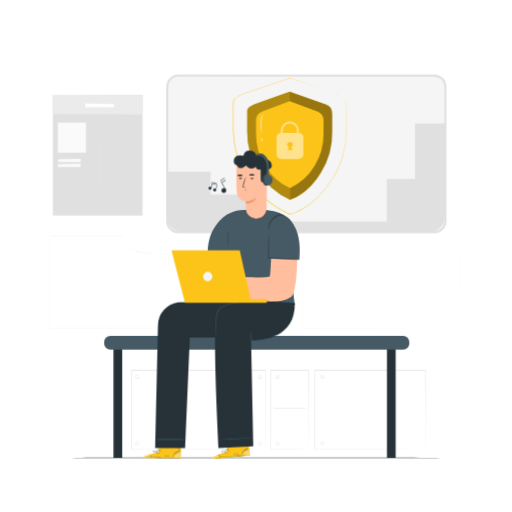
t = 0.00 s
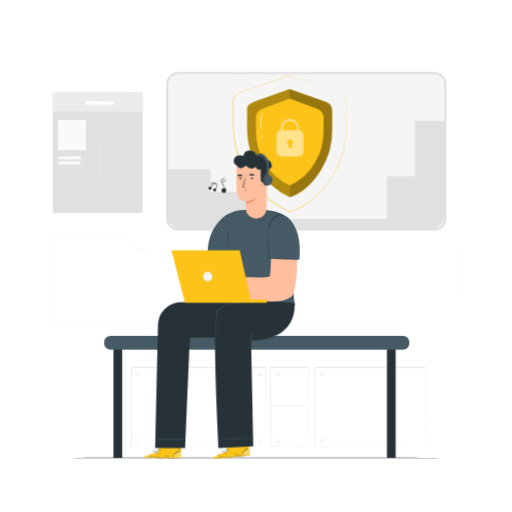
t = 0.19 s
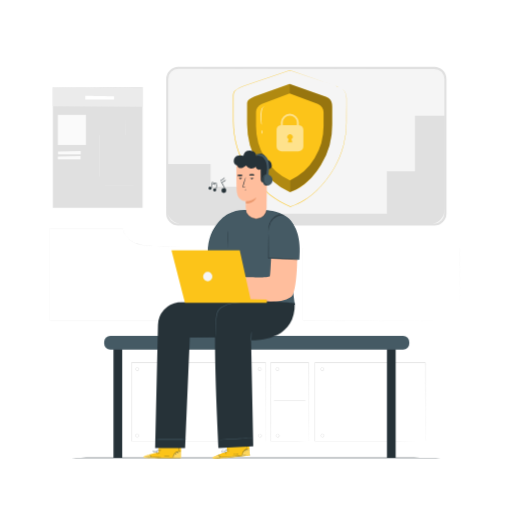
t = 0.56 s
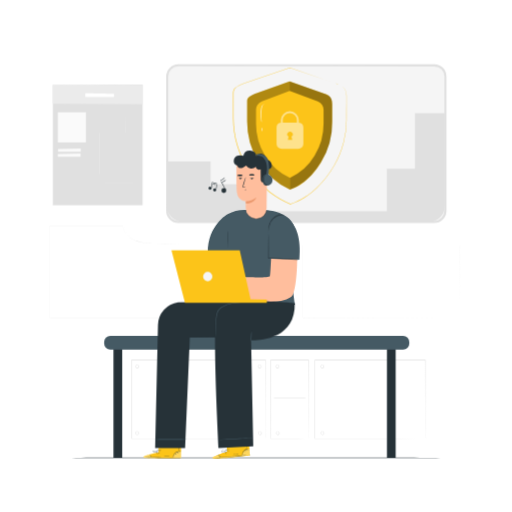
t = 0.75 s
t = 0.94 s: frame unchanged from t = 0.56 s, image omitted
t = 1.31 s: frame unchanged from t = 0.19 s, image omitted

The animated SVG that drew these frames (rendered in a browser with its animation timeline set to each time). Animation: 1 CSS @keyframes rule; one cycle of 1.50 s, repeats indefinitely.

<svg class="animated" id="freepik_stories-security-on" xmlns="http://www.w3.org/2000/svg" viewBox="0 0 500 500" version="1.1" xmlns:xlink="http://www.w3.org/1999/xlink" xmlns:svgjs="http://svgjs.com/svgjs"><style>svg#freepik_stories-security-on:not(.animated) .animable {opacity: 0;}svg#freepik_stories-security-on.animated #freepik--background-complete--inject-38 {animation: 1.5s Infinite  linear floating;animation-delay: 0s;}svg#freepik_stories-security-on.animated #freepik--Shield--inject-38 {animation: 1.5s Infinite  linear floating;animation-delay: 0s;}            @keyframes floating {                0% {                    opacity: 1;                    transform: translateY(0px);                }                50% {                    transform: translateY(-10px);                }                100% {                    opacity: 1;                    transform: translateY(0px);                }            }        </style><g id="freepik--background-complete--inject-38" class="animable" style="transform-origin: 248.805px 255.675px;"><rect x="163.28" y="73.82" width="271.68" height="152.98" rx="10.83" style="fill: rgb(245, 245, 245); transform-origin: 299.12px 150.31px;" id="el73v9rolugfv" class="animable"></rect><path d="M424.13,227.8h-250A11.84,11.84,0,0,1,162.28,216V84.65a11.84,11.84,0,0,1,11.83-11.83h250A11.85,11.85,0,0,1,436,84.65V216A11.85,11.85,0,0,1,424.13,227.8Zm-250-153a9.84,9.84,0,0,0-9.83,9.83V216a9.84,9.84,0,0,0,9.83,9.83h250A9.84,9.84,0,0,0,434,216V84.65a9.84,9.84,0,0,0-9.83-9.83Z" style="fill: rgb(224, 224, 224); transform-origin: 299.14px 150.31px;" id="elnrjnmo7cba" class="animable"></path><path d="M162.61,167.68h43V190h39.18v26.18h133V174.68h27.45V120.62h29.06v91a14.94,14.94,0,0,1-14.94,14.94H178.88a16.26,16.26,0,0,1-16.27-16.27Z" style="fill: rgb(224, 224, 224); transform-origin: 298.455px 173.59px;" id="ellory2zqi56" class="animable"></path><path d="M178,248.32c0,1.54-.35,27.61-.93,71.79v.08H177l-128.38,0h-.1V230.53h.1l71.4,0h.06v.07a14.39,14.39,0,0,0,2.53,6.88,19.77,19.77,0,0,0,4.95,5,28,28,0,0,0,12,4.42,89.62,89.62,0,0,0,11.24.77l9.49.23,17.67.44L160.3,248l-9.47-.21a89.68,89.68,0,0,1-11.25-.75,28,28,0,0,1-12.08-4.43,19.76,19.76,0,0,1-5-5,14.6,14.6,0,0,1-2.56-7l.08.07-71.4,0,.1-.1v89.49l-.1-.11L177,320l-.08.08C177.59,275.93,178,249.86,178,248.32Z" style="fill: rgb(235, 235, 235); transform-origin: 113.26px 275.36px;" id="el3o9yl1k9h0m" class="animable"></path><path d="M259.31,438.39s0-.48,0-1.39,0-2.26,0-4c0-3.53,0-8.71,0-15.36,0-13.28-.06-32.43-.11-55.93l.2.2-130.9.06h0l.26-.26c0,27.15,0,53.09,0,76.7l-.24-.24,94.17.11,27,.07,7.21,0h1.86l.64,0h-.61l-1.83,0-7.16,0-27,.06-94.33.12h-.25v-.24c0-23.61,0-49.55,0-76.7v-.26h.27l130.9.06h.21v.2c0,23.55-.09,42.74-.11,56.06,0,6.63,0,11.79-.05,15.31,0,1.74,0,3.07,0,4S259.31,438.39,259.31,438.39Z" style="fill: rgb(224, 224, 224); transform-origin: 193.91px 399.93px;" id="elg848etb3uwb" class="animable"></path><path d="M253.49,366.33c0,.08-.61.1-1,.83a1.54,1.54,0,0,0-.14,1.32,1.43,1.43,0,0,0,2.56-.12,1.57,1.57,0,0,0-.27-1.3,2.19,2.19,0,0,0-1.11-.73s.14-.09.41-.06a1.64,1.64,0,0,1,1,.56,1.87,1.87,0,0,1,.44,1.66,1.87,1.87,0,0,1-3.47.16,1.87,1.87,0,0,1,.28-1.69,1.64,1.64,0,0,1,.93-.65C253.34,366.25,253.49,366.3,253.49,366.33Z" style="fill: rgb(224, 224, 224); transform-origin: 253.622px 368.006px;" id="el1nsav93fsug" class="animable"></path><path d="M134,366.33c0,.08-.61.1-1,.83a1.54,1.54,0,0,0-.14,1.32,1.3,1.3,0,0,0,1.32.74,1.28,1.28,0,0,0,1.24-.86,1.53,1.53,0,0,0-.27-1.3,2.15,2.15,0,0,0-1.11-.73s.14-.09.41-.06a1.64,1.64,0,0,1,1,.56,1.88,1.88,0,0,1,.45,1.66,1.88,1.88,0,0,1-3.48.16,1.87,1.87,0,0,1,.28-1.69,1.63,1.63,0,0,1,.94-.65C133.85,366.25,134,366.3,134,366.33Z" style="fill: rgb(224, 224, 224); transform-origin: 134.136px 368.004px;" id="el3vp7vqqapmh" class="animable"></path><path d="M253.64,431.3c0,.09-.61.11-1,.84a1.54,1.54,0,0,0-.14,1.32,1.3,1.3,0,0,0,1.32.74,1.32,1.32,0,0,0,1.24-.86,1.56,1.56,0,0,0-.27-1.3c-.5-.69-1.13-.65-1.11-.74s.14-.09.41-.06a1.69,1.69,0,0,1,1,.57,1.86,1.86,0,0,1,.44,1.65,1.87,1.87,0,0,1-3.47.17,1.87,1.87,0,0,1,.28-1.69,1.68,1.68,0,0,1,.93-.66C253.49,431.23,253.64,431.28,253.64,431.3Z" style="fill: rgb(224, 224, 224); transform-origin: 253.772px 432.973px;" id="el7tkx0xszzlx" class="animable"></path><path d="M270.91,366.33c0,.08-.61.1-1,.83a1.58,1.58,0,0,0-.15,1.32,1.43,1.43,0,0,0,2.57-.12,1.57,1.57,0,0,0-.27-1.3,2.16,2.16,0,0,0-1.12-.73s.14-.09.42-.06a1.69,1.69,0,0,1,1,.56,1.9,1.9,0,0,1,.44,1.66,1.87,1.87,0,0,1-3.47.16,1.84,1.84,0,0,1,.28-1.69,1.58,1.58,0,0,1,.93-.65C270.77,366.25,270.91,366.3,270.91,366.33Z" style="fill: rgb(224, 224, 224); transform-origin: 271.039px 368.006px;" id="el1lxfwnqw66e" class="animable"></path><path d="M271.06,431.3c0,.09-.61.11-1,.84a1.62,1.62,0,0,0-.14,1.32,1.3,1.3,0,0,0,1.32.74,1.32,1.32,0,0,0,1.25-.86,1.56,1.56,0,0,0-.27-1.3c-.5-.69-1.13-.65-1.12-.74s.14-.09.41-.06a1.66,1.66,0,0,1,1,.57,1.86,1.86,0,0,1,.45,1.65,1.88,1.88,0,0,1-3.48.17,1.87,1.87,0,0,1,.29-1.69,1.65,1.65,0,0,1,.93-.66C270.91,431.23,271.06,431.28,271.06,431.3Z" style="fill: rgb(224, 224, 224); transform-origin: 271.197px 432.971px;" id="elcj8n2ikrfz" class="animable"></path><path d="M314.69,366.33c0,.08-.61.1-1,.83a1.58,1.58,0,0,0-.15,1.32,1.43,1.43,0,0,0,2.57-.12,1.57,1.57,0,0,0-.27-1.3,2.16,2.16,0,0,0-1.12-.73s.14-.09.42-.06a1.66,1.66,0,0,1,1,.56,1.9,1.9,0,0,1,.44,1.66,1.87,1.87,0,0,1-3.47.16,1.87,1.87,0,0,1,.28-1.69,1.58,1.58,0,0,1,.93-.65C314.55,366.25,314.7,366.3,314.69,366.33Z" style="fill: rgb(224, 224, 224); transform-origin: 314.821px 368.006px;" id="elspq8ydms56" class="animable"></path><path d="M314.84,431.3c0,.09-.61.11-1,.84a1.58,1.58,0,0,0-.15,1.32,1.43,1.43,0,0,0,2.57-.12A1.56,1.56,0,0,0,316,432c-.5-.69-1.13-.65-1.12-.74s.14-.09.42-.06a1.72,1.72,0,0,1,1,.57,1.89,1.89,0,0,1,.44,1.65,1.87,1.87,0,0,1-3.47.17,1.84,1.84,0,0,1,.28-1.69,1.65,1.65,0,0,1,.93-.66C314.7,431.23,314.84,431.28,314.84,431.3Z" style="fill: rgb(224, 224, 224); transform-origin: 314.979px 432.933px;" id="eloi3ku3fzmt9" class="animable"></path><path d="M133.85,431.3c0,.09-.61.11-1,.84a1.54,1.54,0,0,0-.14,1.32,1.43,1.43,0,0,0,2.56-.12A1.52,1.52,0,0,0,135,432c-.5-.69-1.13-.65-1.12-.74s.14-.09.41-.06a1.66,1.66,0,0,1,1,.57,1.86,1.86,0,0,1,.45,1.65,1.88,1.88,0,0,1-3.48.17,1.9,1.9,0,0,1,.28-1.69,1.7,1.7,0,0,1,.94-.66C133.7,431.23,133.85,431.28,133.85,431.3Z" style="fill: rgb(224, 224, 224); transform-origin: 133.977px 432.931px;" id="elt6ebxk5q5j" class="animable"></path><path d="M301.38,438.39s0-.14,0-.39,0-.63,0-1.1c0-1,0-2.42,0-4.26,0-3.72,0-9.12-.07-15.91,0-13.58-.07-32.72-.11-55l.24.24-37.13,0h0l.26-.26c0,29.66-.05,56.67-.07,76.7l-.19-.19,27.1.1,7.42.05,1.94,0,.67,0-.63,0-1.91,0-7.37.05-27.22.1h-.19v-.19c0-20-.05-47-.07-76.7v-.26h37.64v.25c-.05,22.39-.09,41.58-.12,55.21,0,6.76-.05,12.14-.07,15.85,0,1.82,0,3.23,0,4.21,0,.46,0,.81,0,1.07A2.45,2.45,0,0,1,301.38,438.39Z" style="fill: rgb(224, 224, 224); transform-origin: 282.87px 399.945px;" id="elme0jz2uddzo" class="animable"></path><path d="M300.53,398.72c0,.15-7.89.26-17.6.26s-17.61-.11-17.61-.26,7.88-.26,17.61-.26S300.53,398.58,300.53,398.72Z" style="fill: rgb(224, 224, 224); transform-origin: 282.925px 398.72px;" id="el7os4gjbujwn" class="animable"></path><path d="M415.25,438.39s0-.49,0-1.41,0-2.29,0-4.07c0-3.57,0-8.79-.05-15.47,0-13.34-.07-32.49-.11-55.75l.21.21-107.8.05h0l.26-.26c0,27.46,0,53.52,0,76.7l-.24-.24,77.72.12,22.15.06,5.89,0h1.52l.53,0h-.5l-1.49,0-5.85,0-22.09.07-77.88.12h-.24v-.24c0-23.18,0-49.24,0-76.7v-.26h.27l107.8.05h.21v.21c0,23.31-.09,42.51-.11,55.89,0,6.65,0,11.86-.06,15.42,0,1.76,0,3.1,0,4S415.25,438.39,415.25,438.39Z" style="fill: rgb(224, 224, 224); transform-origin: 361.42px 399.92px;" id="ell8lpagl8ie" class="animable"></path><path d="M51.56,92.63V210.44h87.67V92.61S51.56,93.58,51.56,92.63Z" style="fill: rgb(224, 224, 224); transform-origin: 95.395px 151.525px;" id="elbfc3g6t8qup" class="animable"></path><polygon points="51.56 92.88 51.56 111.2 139.26 111.74 139.26 92.63 51.56 92.88" style="fill: rgb(235, 235, 235); transform-origin: 95.41px 102.185px;" id="elaa4sqv8a3yl" class="animable"></polygon><path d="M83.28,101.06v3.59h28.08v-3.11S84,101.06,83.28,101.06Z" style="fill: rgb(255, 255, 255); transform-origin: 97.32px 102.855px;" id="elsypo4ornh0h" class="animable"></path><rect x="56.45" y="119.64" width="27.45" height="29.44" style="fill: rgb(250, 250, 250); transform-origin: 70.175px 134.36px;" id="el26pvz3fxyvr" class="animable"></rect><path d="M80.07,179.91l1.21,0,3.48,0,12.76,0-.08.08c0-8.76,0-20.34,0-33v-7.48h.1l25.24,0-.08.08c.09-5.46.16-9.91.21-13,0-1.51,0-2.7.07-3.56s0-1.25,0-1.25,0,.43,0,1.25,0,2,0,3.56c0,3.13-.08,7.58-.14,13v.08h-.08l-25.24,0,.11-.11v7.38c0,12.68,0,24.26,0,33V180h-.08l-12.76,0-3.48,0Z" style="fill: rgb(250, 250, 250); transform-origin: 101.541px 150.89px;" id="elo2nrpcm2lvk" class="animable"></path><path d="M131.75,188.63l-2.08,0-5.88,0-21,0h-.09v-.09c0-8.46,0-18.44,0-29.09V145.86h17.41l-.08.09c0-8.14,0-14.91,0-19.68,0-2.34,0-4.19,0-5.5s0-1.94,0-1.94,0,.68,0,1.94,0,3.16,0,5.5c0,4.77,0,11.54,0,19.68v.09h-17.4l.1-.1c0,4.34,0,8.9,0,13.58,0,10.65,0,20.63,0,29.09l-.09-.09,21,0,5.88,0Z" style="fill: rgb(235, 235, 235); transform-origin: 117.19px 153.73px;" id="elqxcepa2lf89" class="animable"></path><polygon points="56.63 155.51 56.63 158.27 78.84 158.27 78.84 154.96 56.63 155.51" style="fill: rgb(250, 250, 250); transform-origin: 67.735px 156.615px;" id="elw5szteuybck" class="animable"></polygon><polygon points="56.45 160.32 56.45 163.09 78.66 163.09 78.66 159.77 56.45 160.32" style="fill: rgb(250, 250, 250); transform-origin: 67.555px 161.43px;" id="el4iyyil51ul6" class="animable"></polygon><path d="M449,320.11c0-1.49,0-27-.08-70.37l.08.08-153.19,0h0l.11-.1c0,24.74,0,48.55,0,70.37l-.1-.1,153.2.1-153.2.1h-.1V249.64h.11l153.19,0h.07v.08C449.06,293.07,449,318.62,449,320.11Z" style="fill: rgb(235, 235, 235); transform-origin: 372.405px 284.915px;" id="el2md3auisdfb" class="animable"></path></g><g id="freepik--Floor--inject-38" class="animable" style="transform-origin: 250px 447.1px;"><path d="M449.88,447.1c0,.14-89.5.26-199.87.26s-199.89-.12-199.89-.26,89.48-.26,199.89-.26S449.88,447,449.88,447.1Z" style="fill: rgb(38, 50, 56); transform-origin: 250px 447.1px;" id="elcs9n9nsbrbo" class="animable"></path></g><g id="freepik--Bench--inject-38" class="animable" style="transform-origin: 250.68px 387.515px;"><rect x="110.77" y="340.35" width="8.53" height="106.74" style="fill: rgb(38, 50, 56); transform-origin: 115.035px 393.72px;" id="el9b5ewnig3ij" class="animable"></rect><rect x="377.84" y="340.35" width="8.53" height="106.75" style="fill: rgb(38, 50, 56); transform-origin: 382.105px 393.725px;" id="el62k849pvj2" class="animable"></rect><rect x="101.71" y="327.93" width="297.94" height="13.51" rx="5.94" style="fill: rgb(69, 90, 100); transform-origin: 250.68px 334.685px;" id="elfzdngttk864" class="animable"></rect></g><g id="freepik--Shield--inject-38" class="animable" style="transform-origin: 283.025px 142.755px;"><path d="M316.65,101.5,282.8,89.35l-33.51,12c-4.28,2-8,3.23-8,7.21V128.4a75,75,0,0,0,11,39.5,68.78,68.78,0,0,0,30.84,27.24c13.7-4.45,23.93-16.32,30.18-26.46a75,75,0,0,0,11.05-39.5V111.33C324.36,105.64,321.34,102.87,316.65,101.5Z" style="fill: rgb(252, 196, 25); transform-origin: 282.825px 142.245px;" id="elple4ergj14q" class="animable"></path><g id="elyhh3c6pfwso"><g style="opacity: 0.3; transform-origin: 262.219px 142.245px;" class="animable"><path d="M283.13,183.62a54.71,54.71,0,0,1-24.4-21.72A59.43,59.43,0,0,1,250,130.64V116.72c0-3.15,1.9-6.11,5.68-7.87l27.13-10.14V89.35l-33.51,12c-3.52,1.53-8,3.23-8,7.21V128.4a75,75,0,0,0,11,39.5,68.78,68.78,0,0,0,30.84,27.24Z" id="elylxbqvi035" class="animable" style="transform-origin: 262.219px 142.245px;"></path></g></g><g id="el15gasujse2c"><g style="opacity: 0.4; transform-origin: 303.594px 142.245px;" class="animable"><path d="M283.13,195.14a41,41,0,0,0,6.65-2.85,59.58,59.58,0,0,0,14.07-11.07,75.46,75.46,0,0,0,9.79-13.15,72.22,72.22,0,0,0,10.72-39.88l0-16.39c0-8.16-4.21-8.76-7.73-10.3L282.8,89.35v9.36L310.26,109c3.78,1.77,5.68,4.72,5.68,7.88v13.92a59.34,59.34,0,0,1-8.74,31.25,53.32,53.32,0,0,1-24.07,21.56Z" id="elqswfvgmcfmq" class="animable" style="transform-origin: 303.594px 142.245px;"></path></g></g><g id="eljsnnyghhfnb"><path d="M291.78,129.75l0-2.68a8.79,8.79,0,0,0-17.57,0l0,2.73a4.92,4.92,0,0,0-4.2,4.86v15.8a4.92,4.92,0,0,0,4.92,4.91h16.4a4.91,4.91,0,0,0,4.92-4.91v-15.8A4.92,4.92,0,0,0,291.78,129.75Zm-6.4,16.76h-4.29l.67-3.09a2.61,2.61,0,1,1,2.83,0Zm4.51-16.78H276.1l0-2.66a6.9,6.9,0,0,1,13.79,0Z" style="fill: rgb(255, 255, 255); opacity: 0.5; transform-origin: 283.13px 136.973px;" class="animable"></path></g><path d="M255.48,129.56a10.75,10.75,0,0,1-.5-2.75,45.78,45.78,0,0,1-.28-6.74c0-1.32.13-2.57.25-3.71a7.73,7.73,0,0,1,.75-3,3.43,3.43,0,0,1,1.48-1.49c.46-.22.75-.21.75-.17a3.8,3.8,0,0,0-1.85,1.85,8.05,8.05,0,0,0-.59,2.85c-.09,1.13-.16,2.37-.2,3.68-.07,2.61,0,5,.1,6.68A16.43,16.43,0,0,1,255.48,129.56Z" style="fill: rgb(255, 255, 255); transform-origin: 256.303px 120.619px;" id="el1bzl6xfz6uo" class="animable"></path><path d="M256,138.2c-.16,0-.31-.81-.33-1.82s.1-1.83.26-1.84.31.82.33,1.83S256.14,138.2,256,138.2Z" style="fill: rgb(255, 255, 255); transform-origin: 255.965px 136.37px;" id="elwpvgf04unn" class="animable"></path><path d="M328.14,91.46a17.8,17.8,0,0,1,2.68.87,14.22,14.22,0,0,1,3,1.64A10.28,10.28,0,0,1,337,97.45a12.57,12.57,0,0,1,1.46,5.73c0,2.18,0,4.54,0,7.09,0,5.09.05,10.91,0,17.4a92.35,92.35,0,0,1-2.74,21.15,90.11,90.11,0,0,1-9.31,23,99.28,99.28,0,0,1-17.09,21.89c-7,6.69-15.64,12.61-25.73,15.75l-.09,0-.09,0a105.16,105.16,0,0,1-10.33-5.1,95.53,95.53,0,0,1-9.87-6.57,89.33,89.33,0,0,1-17.2-17.37,90.57,90.57,0,0,1-18.19-48.32c-.32-4.15-.23-8.25-.24-12.28V107.89c0-2,0-3.88,0-5.79a21.65,21.65,0,0,1,.1-2.89,5.63,5.63,0,0,1,1.16-2.67,12.69,12.69,0,0,1,4.57-3.28c1.67-.79,3.35-1.48,5-2.21h0l44.59-15,.05,0,.06,0,33.08,11.31,8.83,3,2.27.79.77.29s-.27-.07-.78-.24l-2.29-.75-8.86-3L283.08,76.34h.11L238.64,91.47h0c-1.64.73-3.33,1.42-5,2.21a12.28,12.28,0,0,0-4.41,3.16,5.13,5.13,0,0,0-1.06,2.46,21.58,21.58,0,0,0-.09,2.81v5.79c0,3.89,0,7.86,0,11.88s-.07,8.12.25,12.24a90.1,90.1,0,0,0,18.1,48.05,88.91,88.91,0,0,0,17.11,17.27,93.85,93.85,0,0,0,9.81,6.53A104.14,104.14,0,0,0,283.67,209h-.17c10-3.1,18.55-9,25.55-15.62a99.1,99.1,0,0,0,17.05-21.76,90.64,90.64,0,0,0,9.31-22.83,92.24,92.24,0,0,0,2.79-21.06c0-6.48,0-12.31.06-17.4,0-2.55,0-4.92,0-7.08a12.29,12.29,0,0,0-1.39-5.66,10.34,10.34,0,0,0-3.09-3.46,15.18,15.18,0,0,0-3-1.66,20.62,20.62,0,0,0-2-.72Z" style="fill: rgb(252, 196, 25); transform-origin: 283.025px 142.755px;" id="elhc6pwu5egtd" class="animable"></path></g><g id="freepik--Character--inject-38" class="animable" style="transform-origin: 216.302px 297.371px;"><path d="M222.8,249.41l2.49,47,62.56,1.43-4.63-36.52L288,224c-3.14-17.48-27.65-18.69-27.65-18.69L241.12,205a33.85,33.85,0,0,0-18.93,4.2s-19.52,10.63-19.35,37.64" style="fill: rgb(69, 90, 100); transform-origin: 245.419px 251.376px;" id="elxmc12sczp3" class="animable"></path><path d="M260.54,204.77a19.83,19.83,0,0,1-1.69,3.8,10.14,10.14,0,0,1-8.43,4.43,10,10,0,0,1-8.46-4.37,10.21,10.21,0,0,1-1.2-2.78,5.41,5.41,0,0,0-.33-1.08,3.52,3.52,0,0,0,.1,1.14,9,9,0,0,0,1.08,2.93,8.94,8.94,0,0,0,3.31,3.27,10.7,10.7,0,0,0,5.5,1.49,10.46,10.46,0,0,0,5.48-1.53,9.75,9.75,0,0,0,3.31-3.27,10.11,10.11,0,0,0,1.17-2.9A3.12,3.12,0,0,0,260.54,204.77Z" style="fill: rgb(38, 50, 56); transform-origin: 250.481px 209.185px;" id="elc3097osd5em" class="animable"></path><path d="M275.24,220.5a26.62,26.62,0,0,0-10,19.71c-.48,11.94-1.22,28.52-1.66,29.35-1.37,2.56-37.56.38-41.37.11l-4.6-1.42s-8.46-7.32-10-5.12,4.44,3.61,5.6,7.93-10.86.94-11.64.41l-3.1-.88s1.84,5.9,3.41,7.77c5,6,16.49,9,16.49,9s46.87,15.23,65.8,2.66c6.19-4.11,7.24-44.4,4.9-60a12.46,12.46,0,0,0-12.48-10.6Z" style="fill: rgb(255, 190, 157); transform-origin: 244.344px 257.205px;" id="elu8j1tinbpco" class="animable"></path><path d="M205.71,277.24a22,22,0,0,0-2.85-1.49,23.48,23.48,0,0,0-2.88-1.42,10.35,10.35,0,0,0,2.72,1.74A10.6,10.6,0,0,0,205.71,277.24Z" style="fill: rgb(235, 153, 110); transform-origin: 202.845px 275.785px;" id="elulhqr6bjje" class="animable"></path><path d="M283,214.87c5.77,5.52,11.36,16.6,9.29,38.77l-30.75-1.27.79-30.34a10.26,10.26,0,0,1,4-7.83h0A12.84,12.84,0,0,1,283,214.87Z" style="fill: rgb(69, 90, 100); transform-origin: 277.135px 232.544px;" id="el8desf77vuzt" class="animable"></path><path d="M221.72,441l-.82-11.63,21.77-1.69,1.39,17-1.34.19c-6,.8-30.48,3.65-34.59,2.74C203.55,446.6,221.72,441,221.72,441Z" style="fill: rgb(252, 196, 25); transform-origin: 225.725px 437.734px;" id="el3o8dvrkzvc4" class="animable"></path><g id="el3elafuo8yhw"><g style="opacity: 0.3; transform-origin: 240.1px 441.69px;" class="animable"><path d="M236.15,445.12a7.6,7.6,0,0,1,2.42-4.86,7.37,7.37,0,0,1,5-2l.48,6.08Z" style="fill: rgb(255, 255, 255); transform-origin: 240.1px 441.69px;" id="elywa9cc9d6eg" class="animable"></path></g></g><g id="el4v1i0jwfrvd"><g style="opacity: 0.3; transform-origin: 225.697px 445.888px;" class="animable"><path d="M212.87,444.06s-6.34,2.37-5.45,3.38,25.75-.94,36.64-2.76l-.07-.48-29,2.51S214.14,444,212.87,444.06Z" style="fill: rgb(255, 255, 255); transform-origin: 225.697px 445.888px;" id="el9v8fz8iligi" class="animable"></path></g></g><path d="M244.33,444.16l-.37.07-1.07.15-3.95.48c-3.33.38-7.94.84-13,1.25s-9.74.66-13.09.81l-4,.14-1.08,0a1.38,1.38,0,0,1-.38,0l.38,0,1.08-.07,4-.23c3.35-.19,8-.48,13.08-.89s9.71-.84,13-1.17l4-.4,1.07-.1A1.56,1.56,0,0,1,244.33,444.16Z" style="fill: rgb(38, 50, 56); transform-origin: 225.86px 445.617px;" id="elav5fsf3jech" class="animable"></path><path d="M215,447.05a5.71,5.71,0,0,0-2.35-3.24,2.93,2.93,0,0,1,1.68,1.25A2.9,2.9,0,0,1,215,447.05Z" style="fill: rgb(38, 50, 56); transform-origin: 213.827px 445.43px;" id="eljnnwwvv0xor" class="animable"></path><path d="M221.21,443.29c-.06,0-.39-.31-.75-.78s-.6-.9-.54-.94.4.3.75.78S221.27,443.24,221.21,443.29Z" style="fill: rgb(38, 50, 56); transform-origin: 220.565px 442.428px;" id="eldcyyywjaata" class="animable"></path><path d="M222.9,442.22c0,.06-.4-.15-.8-.45s-.7-.61-.65-.67.41.15.81.46S223,442.16,222.9,442.22Z" style="fill: rgb(38, 50, 56); transform-origin: 222.181px 441.66px;" id="elv110ec4vkdq" class="animable"></path><path d="M223.86,440.08a2.78,2.78,0,0,1-1.13.23,2.57,2.57,0,0,1-1.15,0,2.6,2.6,0,0,1,1.13-.23A2.41,2.41,0,0,1,223.86,440.08Z" style="fill: rgb(38, 50, 56); transform-origin: 222.72px 440.193px;" id="elu28revpqoua" class="animable"></path><path d="M224.13,438.6a2.28,2.28,0,0,1-1.24.46,2.21,2.21,0,0,1-1.33-.07,7.85,7.85,0,0,1,1.29-.19A7.18,7.18,0,0,1,224.13,438.6Z" style="fill: rgb(38, 50, 56); transform-origin: 222.845px 438.865px;" id="elhzwpyjj8t1q" class="animable"></path><path d="M220.33,441.45a4.28,4.28,0,0,1-1.4.1,7.73,7.73,0,0,1-1.52-.22,3.71,3.71,0,0,1-.88-.28.77.77,0,0,1-.38-.41.55.55,0,0,1,.17-.57,2.57,2.57,0,0,1,3.23.5,2.51,2.51,0,0,1,.53.9,1,1,0,0,1,.07.37,4.08,4.08,0,0,0-.73-1.14,2.52,2.52,0,0,0-1.26-.68,2.15,2.15,0,0,0-1.66.24c-.21.18-.1.44.16.56a4.3,4.3,0,0,0,.81.28,9.55,9.55,0,0,0,1.47.26C219.79,441.44,220.32,441.4,220.33,441.45Z" style="fill: rgb(38, 50, 56); transform-origin: 218.229px 440.775px;" id="el0rhn4bhq0it" class="animable"></path><path d="M220,441.54a1.37,1.37,0,0,1-.24-1,2.41,2.41,0,0,1,.3-1.06,1.42,1.42,0,0,1,1.11-.8.54.54,0,0,1,.48.61,1.51,1.51,0,0,1-.18.64,4.13,4.13,0,0,1-.6.9c-.4.47-.74.66-.76.63s.26-.27.61-.74a4.86,4.86,0,0,0,.53-.89c.16-.31.25-.85-.1-.89s-.68.37-.88.67a2.34,2.34,0,0,0-.32.94A4.69,4.69,0,0,0,220,441.54Z" style="fill: rgb(38, 50, 56); transform-origin: 220.7px 440.11px;" id="elqc9u9p8m0v" class="animable"></path><path d="M243.42,438.23s-.63,0-1.6.19a6.83,6.83,0,0,0-5.35,5c-.26,1-.24,1.59-.29,1.59a1.13,1.13,0,0,1,0-.44,5.77,5.77,0,0,1,.15-1.2,6.63,6.63,0,0,1,5.49-5.13,6,6,0,0,1,1.2-.06A1.72,1.72,0,0,1,243.42,438.23Z" style="fill: rgb(38, 50, 56); transform-origin: 239.789px 441.591px;" id="elh8xz05yhsz7" class="animable"></path><path d="M240.45,429.35a35.09,35.09,0,0,1,.54,4.46,38.19,38.19,0,0,1,.28,4.48,35.09,35.09,0,0,1-.54-4.46A38.19,38.19,0,0,1,240.45,429.35Z" style="fill: rgb(38, 50, 56); transform-origin: 240.86px 433.82px;" id="eluv9w7ans6z7" class="animable"></path><path d="M233.25,443.21a17.68,17.68,0,0,1-6.36.56c0-.08,1.43-.1,3.18-.26S233.23,443.14,233.25,443.21Z" style="fill: rgb(38, 50, 56); transform-origin: 230.07px 443.522px;" id="el509zf2j3sb" class="animable"></path><path d="M237.51,442.87c.06.05-.09.31-.21.65s-.17.64-.25.64-.14-.34,0-.73S237.46,442.83,237.51,442.87Z" style="fill: rgb(38, 50, 56); transform-origin: 237.245px 443.513px;" id="el7lfq91zxzhx" class="animable"></path><path d="M239,440.75c.05,0-.07.28-.28.53s-.42.4-.47.36.06-.29.27-.53S238.91,440.7,239,440.75Z" style="fill: rgb(38, 50, 56); transform-origin: 238.625px 441.194px;" id="el2nldjd8tlph" class="animable"></path><path d="M241.2,439.65c0,.08-.3.1-.61.24s-.53.32-.59.28.09-.36.48-.53S241.21,439.58,241.2,439.65Z" style="fill: rgb(38, 50, 56); transform-origin: 240.594px 439.863px;" id="elx2avnsoyw2" class="animable"></path><path d="M242.8,439.09c0,.07-.08.19-.26.27s-.34.1-.37,0,.08-.19.26-.27S242.77,439,242.8,439.09Z" style="fill: rgb(38, 50, 56); transform-origin: 242.483px 439.227px;" id="eljyh5b32jkj" class="animable"></path><path d="M154.8,441.55l.29-11.65,21.84.41-.25,17.05-1.36.07c-6,.22-30.68.69-34.69-.6C136.17,445.38,154.8,441.55,154.8,441.55Z" style="fill: rgb(252, 196, 25); transform-origin: 158.435px 438.799px;" id="el5is87wqz7zx" class="animable"></path><g id="elloy6dgt7v0f"><g style="opacity: 0.3; transform-origin: 172.765px 443.945px;" class="animable"><path d="M168.76,447a7.64,7.64,0,0,1,2.88-4.6,7.35,7.35,0,0,1,5.13-1.49l-.11,6.1Z" style="fill: rgb(255, 255, 255); transform-origin: 172.765px 443.945px;" id="el1i3ltmx7b6y" class="animable"></path></g></g><g id="ely04dt50j72"><g style="opacity: 0.3; transform-origin: 158.277px 445.748px;" class="animable"><path d="M145.69,443.75s-6.54,1.75-5.75,2.84,25.72,1.54,36.74.77l0-.48-29.08-.29S147,443.82,145.69,443.75Z" style="fill: rgb(255, 255, 255); transform-origin: 158.277px 445.748px;" id="elx2k6ot4sqe" class="animable"></path></g></g><path d="M177,446.87l-.38,0-1.08.05-4,.1c-3.36.06-8,.08-13.11,0s-9.75-.27-13.1-.45l-4-.24-1.07-.08a1.65,1.65,0,0,1-.38,0,2.21,2.21,0,0,1,.38,0l1.08,0,4,.15c3.35.13,8,.28,13.1.37s9.74.1,13.1.09h5.05A1.59,1.59,0,0,1,177,446.87Z" style="fill: rgb(38, 50, 56); transform-origin: 158.44px 446.657px;" id="elilxgdmrmpjh" class="animable"></path><path d="M147.57,446.93a9,9,0,0,0-.71-1.9,8.57,8.57,0,0,0-1.33-1.55,3.52,3.52,0,0,1,2,3.45Z" style="fill: rgb(38, 50, 56); transform-origin: 146.55px 445.205px;" id="elrrsvz0aw1n" class="animable"></path><path d="M154.07,443.78c-.06,0-.36-.34-.67-.85s-.51-.95-.45-1,.36.35.67.85S154.13,443.74,154.07,443.78Z" style="fill: rgb(38, 50, 56); transform-origin: 153.51px 442.853px;" id="elj1st7ikd3qr" class="animable"></path><path d="M155.85,442.88c0,.05-.39-.18-.76-.53s-.63-.67-.58-.72.39.18.76.53S155.9,442.83,155.85,442.88Z" style="fill: rgb(38, 50, 56); transform-origin: 155.18px 442.255px;" id="els8k88um2f3" class="animable"></path><path d="M157,440.84a2.56,2.56,0,0,1-1.14.12,2.4,2.4,0,0,1-1.14-.14,5.06,5.06,0,0,1,2.28,0Z" style="fill: rgb(38, 50, 56); transform-origin: 155.86px 440.834px;" id="elklqo72r82xa" class="animable"></path><path d="M157.42,439.39a2.19,2.19,0,0,1-1.28.35,2.25,2.25,0,0,1-1.31-.2,7.12,7.12,0,0,1,1.3-.07A8.14,8.14,0,0,1,157.42,439.39Z" style="fill: rgb(38, 50, 56); transform-origin: 156.125px 439.577px;" id="el4a94j2v72vi" class="animable"></path><path d="M153.36,441.86a4,4,0,0,1-1.4,0,8,8,0,0,1-1.49-.36,4.06,4.06,0,0,1-.85-.37.78.78,0,0,1-.34-.44.55.55,0,0,1,.23-.55,2.56,2.56,0,0,1,3.17.81,2.65,2.65,0,0,1,.44.94.92.92,0,0,1,0,.38,4.21,4.21,0,0,0-.62-1.21,2.53,2.53,0,0,0-1.19-.8,2.2,2.2,0,0,0-1.67.08c-.23.17-.14.43.1.58a4.54,4.54,0,0,0,.78.35,9.7,9.7,0,0,0,1.44.4C152.83,441.81,153.36,441.82,153.36,441.86Z" style="fill: rgb(38, 50, 56); transform-origin: 151.316px 441.081px;" id="elr16arzmhtkn" class="animable"></path><path d="M153,441.93a1.43,1.43,0,0,1-.15-1,2.33,2.33,0,0,1,.41-1,1.39,1.39,0,0,1,1.18-.69.56.56,0,0,1,.42.65,1.63,1.63,0,0,1-.25.63,4.65,4.65,0,0,1-.68.83,2.3,2.3,0,0,1-.81.56s.28-.25.68-.69a5,5,0,0,0,.6-.83c.2-.29.34-.82,0-.89s-.72.3-.94.58a2.39,2.39,0,0,0-.41.9A5.23,5.23,0,0,0,153,441.93Z" style="fill: rgb(38, 50, 56); transform-origin: 153.844px 440.585px;" id="eliqoko9bbc5" class="animable"></path><path d="M176.66,440.89c0,.05-.63-.07-1.61,0a6.86,6.86,0,0,0-5.81,4.46c-.35.93-.39,1.56-.44,1.55a1.15,1.15,0,0,1,0-.44,5.64,5.64,0,0,1,.26-1.17,6.62,6.62,0,0,1,6-4.58,5.28,5.28,0,0,1,1.2,0A1,1,0,0,1,176.66,440.89Z" style="fill: rgb(38, 50, 56); transform-origin: 172.719px 443.788px;" id="elmbbttilg1w" class="animable"></path><path d="M174.56,431.76a39.64,39.64,0,0,1,.11,4.49,37.41,37.41,0,0,1-.16,4.48,39.64,39.64,0,0,1-.11-4.49A40.27,40.27,0,0,1,174.56,431.76Z" style="fill: rgb(38, 50, 56); transform-origin: 174.535px 436.245px;" id="elfpw32itmggs" class="animable"></path><path d="M166.06,444.86a18.05,18.05,0,0,1-6.39-.05c0-.08,1.44,0,3.19.05S166.05,444.79,166.06,444.86Z" style="fill: rgb(38, 50, 56); transform-origin: 162.865px 444.948px;" id="elf1pdcg7gv5" class="animable"></path><path d="M170.34,444.94c0,.05-.13.3-.28.62s-.23.61-.31.61-.11-.35.07-.72S170.29,444.88,170.34,444.94Z" style="fill: rgb(38, 50, 56); transform-origin: 170.013px 445.55px;" id="elvm4w0umw9z" class="animable"></path><path d="M172,443c.06.05-.09.28-.32.5s-.46.37-.51.31.1-.27.33-.5S171.93,442.91,172,443Z" style="fill: rgb(38, 50, 56); transform-origin: 171.587px 443.399px;" id="elysdtjj4ssab" class="animable"></path><path d="M174.31,442.08c0,.08-.31.07-.63.18s-.56.27-.61.22.13-.35.53-.48S174.33,442,174.31,442.08Z" style="fill: rgb(38, 50, 56); transform-origin: 173.686px 442.217px;" id="els8q5jw378bc" class="animable"></path><path d="M176,441.68c0,.07-.1.18-.28.25s-.36.06-.38,0,.1-.17.28-.24S175.93,441.61,176,441.68Z" style="fill: rgb(38, 50, 56); transform-origin: 175.669px 441.806px;" id="eldzcitw7h138" class="animable"></path><path d="M174,295.07l74.89-.94-15.65,35.21-47.9.19L180.73,437.4H151.47l2.79-120.32a22.73,22.73,0,0,1,19.75-22Z" style="fill: rgb(38, 50, 56); transform-origin: 200.18px 365.765px;" id="elwfe3o45z4x" class="animable"></path><path d="M181.7,429.09c0-.16-6.79-.29-15.17-.29s-15.16.13-15.16.29,6.79.3,15.16.3S181.7,429.25,181.7,429.09Z" style="fill: rgb(69, 90, 100); transform-origin: 166.535px 429.095px;" id="el209h4zasxc6" class="animable"></path><path d="M245.18,332.21l2.11,103.59-33.85,1.66s-5.39-101.49-2.7-130.29c1.84-19.71,77.06-11.24,77.06-11.24,1.09,39.25-42.62,36.28-42.62,36.28" style="fill: rgb(38, 50, 56); transform-origin: 248.904px 365.79px;" id="elw0urxaof8zo" class="animable"></path><path d="M247.29,427.63a5.29,5.29,0,0,0-1.3-.05l-3.55.08c-3,.1-7.13.28-11.69.51s-8.7.47-11.69.67l-3.53.28a5.21,5.21,0,0,0-1.3.18,6.22,6.22,0,0,0,1.31.05l3.55-.09c3-.09,7.13-.27,11.69-.5s8.7-.47,11.69-.68l3.53-.27A5.56,5.56,0,0,0,247.29,427.63Z" style="fill: rgb(69, 90, 100); transform-origin: 230.76px 428.463px;" id="elz9pgbg94x5a" class="animable"></path><path d="M245.61,323.51a22.1,22.1,0,0,0-.58,5,21.61,21.61,0,0,0,0,5,22,22,0,0,0,.58-5A21.64,21.64,0,0,0,245.61,323.51Z" style="fill: rgb(69, 90, 100); transform-origin: 245.32px 328.51px;" id="elwyvxhv3z12" class="animable"></path><path d="M246.92,294.33a2.63,2.63,0,0,0-.64,0l-1.83,0c-1.59.05-3.9.13-6.74.29s-6.23.41-10,1a29.38,29.38,0,0,0-11.55,4.15,13.07,13.07,0,0,0-2.47,2.15,8.22,8.22,0,0,0-1.62,2.78,28,28,0,0,0-1.19,5.83,97.49,97.49,0,0,0-.42,10v6.74c0,.74,0,1.34,0,1.83a2.63,2.63,0,0,0,0,.64,2.76,2.76,0,0,0,.09-.64c0-.41.09-1,.13-1.83.09-1.59.14-3.89.19-6.73s.11-6.23.54-9.95a28.53,28.53,0,0,1,1.2-5.71,9.51,9.51,0,0,1,3.88-4.62,29.2,29.2,0,0,1,11.29-4.1c3.7-.58,7.08-.87,9.91-1.09l6.72-.47,1.82-.15A2.76,2.76,0,0,0,246.92,294.33Z" style="fill: rgb(69, 90, 100); transform-origin: 228.68px 312.025px;" id="ela3ip194tuji" class="animable"></path><path d="M250.13,213.56h0A10.18,10.18,0,0,1,240,203.27c0-3.53.1-6.59.1-6.59s-8.17-.76-8.77-8.85-.34-26.76-.34-26.76h0a28.19,28.19,0,0,1,28.48,1.81l1.26.85-.39,39.76A10.16,10.16,0,0,1,250.13,213.56Z" style="fill: rgb(255, 190, 157); transform-origin: 245.832px 185.804px;" id="elyqp4ngky4ac" class="animable"></path><path d="M239.86,182.85A5.25,5.25,0,0,1,238,183a1.48,1.48,0,0,1-.5,0,.78.78,0,0,1-.53-.43,1.83,1.83,0,0,1,.09-1.22l.69-2.34c1-3.3,2-5.93,2.14-5.88s-.52,2.77-1.54,6.07c-.26.8-.5,1.56-.74,2.32a1.59,1.59,0,0,0-.16.85c0,.16.27.21.56.22A5.54,5.54,0,0,1,239.86,182.85Z" style="fill: rgb(38, 50, 56); transform-origin: 238.407px 178.077px;" id="elfpb3auoagw9" class="animable"></path><path d="M240,196.57a18.88,18.88,0,0,0,10.37-3.65s-2.14,6-10.26,5.74Z" style="fill: rgb(235, 153, 110); transform-origin: 245.185px 195.794px;" id="el8m87751t2qk" class="animable"></path><path d="M258.6,172.68c.15-.06,5.12-.71,4.65,5.16S257,181.3,257,181.13,258.6,172.68,258.6,172.68Z" style="fill: rgb(255, 190, 157); transform-origin: 260.141px 177.196px;" id="elx8ibx4wzi8" class="animable"></path><path d="M259,179.21s.09.08.26.17a1,1,0,0,0,.76.08,2.53,2.53,0,0,0,1.35-2.17,3.28,3.28,0,0,0-.17-1.49,1.16,1.16,0,0,0-.7-.85.52.52,0,0,0-.63.23c-.09.16-.06.28-.09.29s-.12-.11-.06-.35a.71.71,0,0,1,.27-.35.78.78,0,0,1,.57-.1,1.46,1.46,0,0,1,1,1,3.52,3.52,0,0,1,.22,1.67,2.64,2.64,0,0,1-1.69,2.41,1.08,1.08,0,0,1-.93-.23C259,179.35,259,179.22,259,179.21Z" style="fill: rgb(235, 153, 110); transform-origin: 260.401px 177.214px;" id="elzhk02osarl" class="animable"></path><path d="M231.58,161.56a4.66,4.66,0,0,1-3.33-4.63,5.71,5.71,0,0,1,3.36-4.81,7.38,7.38,0,0,1,6,.1,6.47,6.47,0,0,1,12.77.35c.2-1.56,2-2.43,3.54-2.53a5.19,5.19,0,0,1,4.27,1.57,3.18,3.18,0,0,1,0,4.26,7.21,7.21,0,0,1,5,1.2,5.31,5.31,0,0,1,2.24,4.55,4.22,4.22,0,0,1-3.17,3.77c-.59.13-.74-.27-1.06.24a5.33,5.33,0,0,0-.23,1.7,22.91,22.91,0,0,1-.33,5.54,2.25,2.25,0,0,0-2.82,1.26,6.58,6.58,0,0,0-.32,3.39,1.49,1.49,0,0,1-2.3-.19,4.33,4.33,0,0,1-.59-2.59l-.12-9.36a3.11,3.11,0,0,1-4.61-2.56,6.18,6.18,0,0,1-9.51-1.16,15.17,15.17,0,0,1-3.07,2,5,5,0,0,1-3.6.31,3,3,0,0,1-2.11-2.75l.41-.35" style="fill: rgb(38, 50, 56); transform-origin: 246.841px 162.465px;" id="ela5kjfm5vigf" class="animable"></path><polygon points="260.54 295.55 180.6 295.55 167.42 244.5 234.12 244.5 244.68 292.22 260.54 292.6 260.54 295.55" style="fill: rgb(252, 196, 25); transform-origin: 213.98px 270.025px;" id="eljyxbx4bnih8" class="animable"></polygon><path d="M236.54,173.36c.08.11-.66.69-1.76.71s-1.87-.51-1.79-.62.82.13,1.78.1S236.47,173.23,236.54,173.36Z" style="fill: rgb(38, 50, 56); transform-origin: 234.765px 173.699px;" id="el8nhxblbxf5n" class="animable"></path><path d="M233.66,173.9a1,1,0,1,0,2.07,0" style="fill: rgb(38, 50, 56); transform-origin: 234.695px 174.417px;" id="elpy2lyvq0gbf" class="animable"></path><path d="M247.79,173.43c.09.11-.65.69-1.76.71s-1.87-.51-1.79-.62.83.13,1.78.1S247.72,173.3,247.79,173.43Z" style="fill: rgb(38, 50, 56); transform-origin: 246.016px 173.769px;" id="eluv204vgwqz" class="animable"></path><path d="M244.92,174a1,1,0,1,0,2.06,0" style="fill: rgb(38, 50, 56); transform-origin: 245.95px 174.515px;" id="elua7bx7wzi4k" class="animable"></path><path d="M248.52,170.8c-.08.43-1.24.59-2.61.61s-2.54-.12-2.62-.55,1.07-1,2.6-1S248.59,170.38,248.52,170.8Z" style="fill: rgb(38, 50, 56); transform-origin: 245.905px 170.636px;" id="el3we68hpfrhg" class="animable"></path><path d="M236.91,171.45c-.07.43-1.23.6-2.6.62s-2.54-.13-2.63-.56,1.08-1,2.61-1S237,171,236.91,171.45Z" style="fill: rgb(38, 50, 56); transform-origin: 234.295px 171.291px;" id="el609lwiukxc5" class="animable"></path><path d="M266.13,175.71a5.51,5.51,0,0,1-5.51,5.51c-3,0-4.1-2.46-4.1-5.51s1.06-5.5,4.1-5.5A5.51,5.51,0,0,1,266.13,175.71Z" style="fill: rgb(69, 90, 100); transform-origin: 261.325px 175.715px;" id="ellgg41h63po" class="animable"></path><path d="M260.15,171.51s4.26-20.44-9.74-19.64l-.67-1.28s8.48-2,11.58,4.6c2.42,5.14.85,16.1.85,16.1Z" style="fill: rgb(69, 90, 100); transform-origin: 256.205px 160.908px;" id="el79yxmpi712" class="animable"></path><path d="M261.32,181.22a2.59,2.59,0,0,1-1.84-.67,6.25,6.25,0,0,1-2.38-4.08,7.32,7.32,0,0,1,1-4.63c.71-1.07,1.6-1.21,1.59-1.14a4.08,4.08,0,0,0-1.28,1.33,7.83,7.83,0,0,0-.77,4.37,6.4,6.4,0,0,0,2.09,3.86A8.22,8.22,0,0,0,261.32,181.22Z" style="fill: rgb(38, 50, 56); transform-origin: 259.185px 175.953px;" id="eljeic9arlw5" class="animable"></path><path d="M240.21,185c.08.12-.07.37-.39.46s-.59,0-.57-.19.21-.25.43-.31S240.13,184.84,240.21,185Z" style="fill: rgb(38, 50, 56); transform-origin: 239.74px 185.196px;" id="el98iy25ne1sr" class="animable"></path><circle cx="218.57" cy="186.01" r="2.37" style="fill: rgb(38, 50, 56); transform-origin: 218.57px 186.01px;" id="elgzix0sp4el" class="animable"></circle><path d="M220.6,185.22a17.56,17.56,0,0,1-3.08-4.57,38.73,38.73,0,0,1-2.42-4.94A23.81,23.81,0,0,1,218,180.4C219.39,183.08,220.71,185.13,220.6,185.22Z" style="fill: rgb(38, 50, 56); transform-origin: 217.853px 180.465px;" id="el6gyoci0j5re" class="animable"></path><path d="M219.46,173.1c.13.05-.38,1.28-1.71,2.13a3.32,3.32,0,0,1-2.64.68c0-.15,1.17-.33,2.36-1.11S219.33,173,219.46,173.1Z" style="fill: rgb(38, 50, 56); transform-origin: 217.295px 174.526px;" id="el5uatauprtio" class="animable"></path><path d="M220.49,175.33c.13,0-.32,1.28-1.67,2a2.8,2.8,0,0,1-2.6.33,14.34,14.34,0,0,0,2.34-.78C219.76,176.25,220.35,175.26,220.49,175.33Z" style="fill: rgb(38, 50, 56); transform-origin: 218.366px 176.583px;" id="elei73sayf4lj" class="animable"></path><path d="M206.28,184.63a1.5,1.5,0,1,1-.27-2.1A1.5,1.5,0,0,1,206.28,184.63Z" style="fill: rgb(38, 50, 56); transform-origin: 205.091px 183.716px;" id="elqf0kx33zars" class="animable"></path><path d="M206.41,184.1a8.61,8.61,0,0,1,.13-3.5,14.9,14.9,0,0,1,.79-3.4,10.22,10.22,0,0,1-.27,3.48A20.31,20.31,0,0,1,206.41,184.1Z" style="fill: rgb(38, 50, 56); transform-origin: 206.832px 180.65px;" id="ellxf4kn6mbq8" class="animable"></path><path d="M211.88,178.91a4.13,4.13,0,0,1-4.28-.88c-.34-.37-.4-.71-.34-.73s.23.21.59.46a4.81,4.81,0,0,0,1.54.73C210.71,178.86,211.86,178.75,211.88,178.91Z" style="fill: rgb(38, 50, 56); transform-origin: 209.56px 178.233px;" id="el26410jwr9uk" class="animable"></path><path d="M210.83,186.35a1.5,1.5,0,1,1-.28-2.11A1.5,1.5,0,0,1,210.83,186.35Z" style="fill: rgb(38, 50, 56); transform-origin: 209.642px 185.434px;" id="elnf5xbehz6u" class="animable"></path><path d="M211,185.82a8.41,8.41,0,0,1,.13-3.5,14.47,14.47,0,0,1,.79-3.41,10.14,10.14,0,0,1-.28,3.49A19.76,19.76,0,0,1,211,185.82Z" style="fill: rgb(38, 50, 56); transform-origin: 211.42px 182.365px;" id="elashx22bvddu" class="animable"></path><path d="M211.75,179.93a3,3,0,0,1-2.45.22c-1.39-.33-2.2-1.21-2.1-1.3s1,.5,2.22.79S211.72,179.78,211.75,179.93Z" style="fill: rgb(38, 50, 56); transform-origin: 209.471px 179.578px;" id="eltwvrrb6agc" class="animable"></path><path d="M292.25,253.64a3.14,3.14,0,0,1-.54,0l-1.53,0-5.65-.21c-4.77-.2-11.35-.51-18.62-.89l-3.73-.19-.25,0v-.24c0-6.36.06-12,.08-16.12,0-2,.06-3.59.08-4.78,0-.52,0-.94,0-1.29a2.39,2.39,0,0,1,.05-.45,1.27,1.27,0,0,1,.05.45c0,.35,0,.77.05,1.29,0,1.19,0,2.8.07,4.78,0,4.13.06,9.76.09,16.12l-.24-.26,3.72.19c7.27.38,13.86.75,18.62,1l5.64.38,1.53.13A1.74,1.74,0,0,1,292.25,253.64Z" style="fill: rgb(38, 50, 56); transform-origin: 277.09px 241.561px;" id="elbarxjvvimcc" class="animable"></path><path d="M278,210a19.28,19.28,0,0,0-3.59-.11,12.71,12.71,0,0,0-7.6,3.64,15.13,15.13,0,0,0-3.91,7.56c-.44,2.18-.35,3.59-.45,3.58a3.38,3.38,0,0,1-.11-1,15,15,0,0,1,4.1-10.53,12.46,12.46,0,0,1,7.94-3.65,10.1,10.1,0,0,1,2.68.18A2.9,2.9,0,0,1,278,210Z" style="fill: rgb(38, 50, 56); transform-origin: 270.169px 217.069px;" id="el5su677l05ai" class="animable"></path><path d="M222.78,225.52a15.73,15.73,0,0,1,.18,2.91c0,1.8.06,4.33,0,7.1-.06,2.62-.11,5-.16,6.94,0,1.11,0,1.91,0,2.7,0-.9,0-1.8,0-3.06,0-2-.1-4.32-.15-7s0-5,0-6.79A15.35,15.35,0,0,1,222.78,225.52Z" style="fill: rgb(38, 50, 56); transform-origin: 222.807px 235.345px;" id="elja1ihl1w2kn" class="animable"></path><path d="M207.37,270a4.53,4.53,0,1,1-4.53-4.52A4.53,4.53,0,0,1,207.37,270Z" style="fill: rgb(245, 245, 245); transform-origin: 202.84px 270.01px;" id="el2zvzufu8yaq" class="animable"></path></g><defs>     <filter id="active" height="200%">         <feMorphology in="SourceAlpha" result="DILATED" operator="dilate" radius="2"></feMorphology>                <feFlood flood-color="#32DFEC" flood-opacity="1" result="PINK"></feFlood>        <feComposite in="PINK" in2="DILATED" operator="in" result="OUTLINE"></feComposite>        <feMerge>            <feMergeNode in="OUTLINE"></feMergeNode>            <feMergeNode in="SourceGraphic"></feMergeNode>        </feMerge>    </filter>    <filter id="hover" height="200%">        <feMorphology in="SourceAlpha" result="DILATED" operator="dilate" radius="2"></feMorphology>                <feFlood flood-color="#ff0000" flood-opacity="0.5" result="PINK"></feFlood>        <feComposite in="PINK" in2="DILATED" operator="in" result="OUTLINE"></feComposite>        <feMerge>            <feMergeNode in="OUTLINE"></feMergeNode>            <feMergeNode in="SourceGraphic"></feMergeNode>        </feMerge>            <feColorMatrix type="matrix" values="0   0   0   0   0                0   1   0   0   0                0   0   0   0   0                0   0   0   1   0 "></feColorMatrix>    </filter></defs></svg>